3-way image classification set "DATASETS_ORGANIZED" from GitHub (louieesss/Capstone); label vocabulary: not pollinated, pollinated, pollinating.

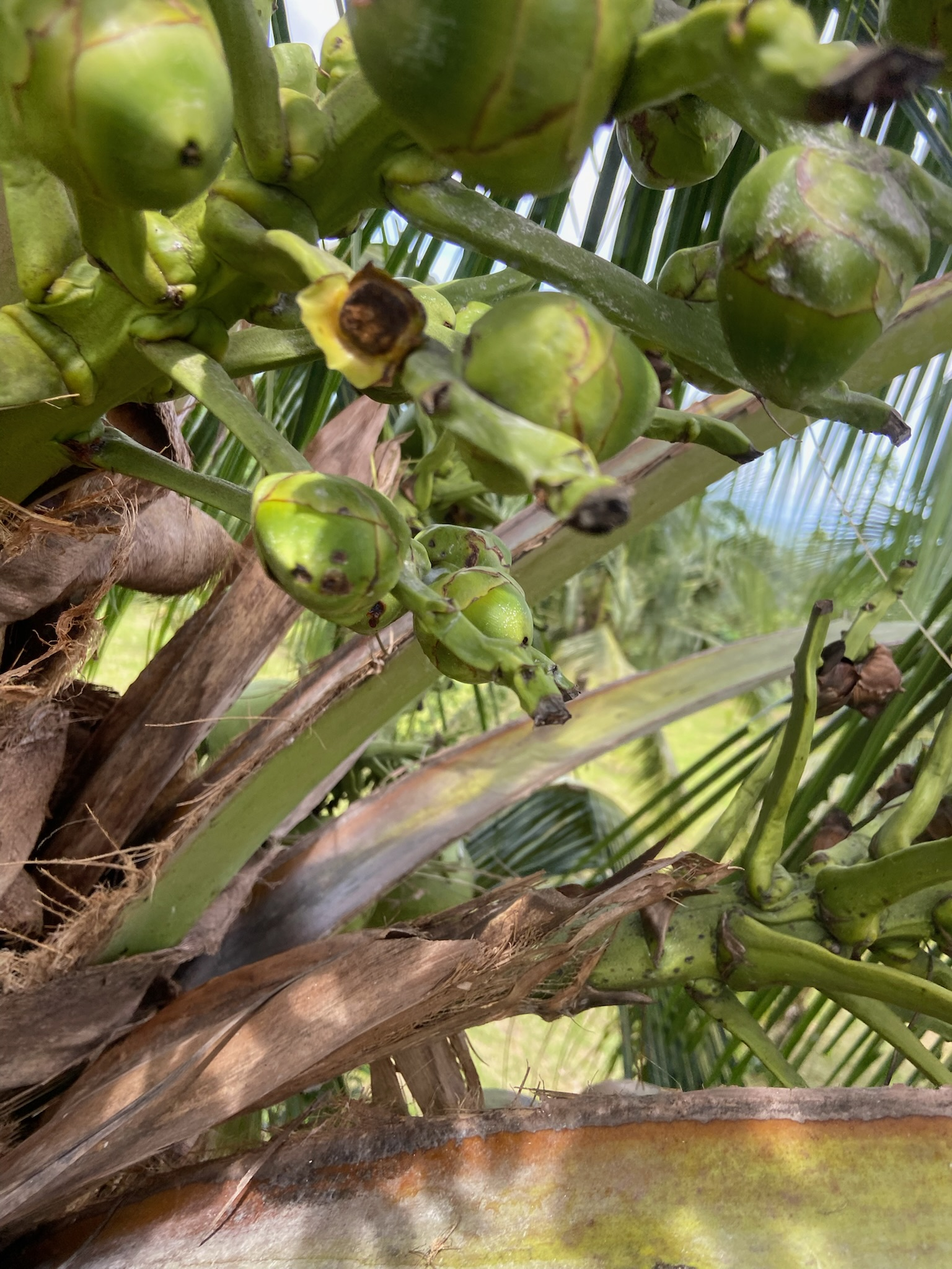
Label: pollinated

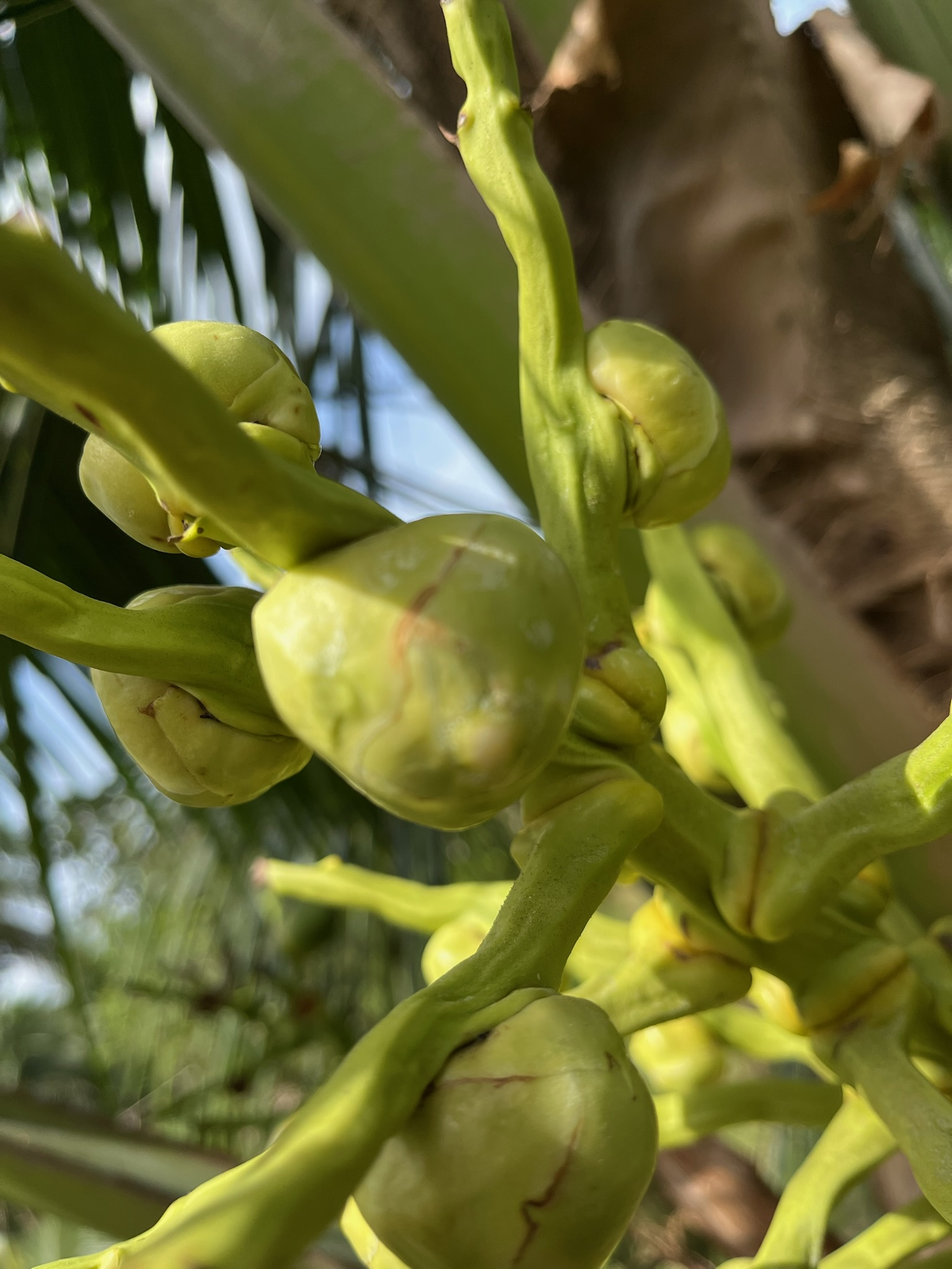
Label: not pollinated

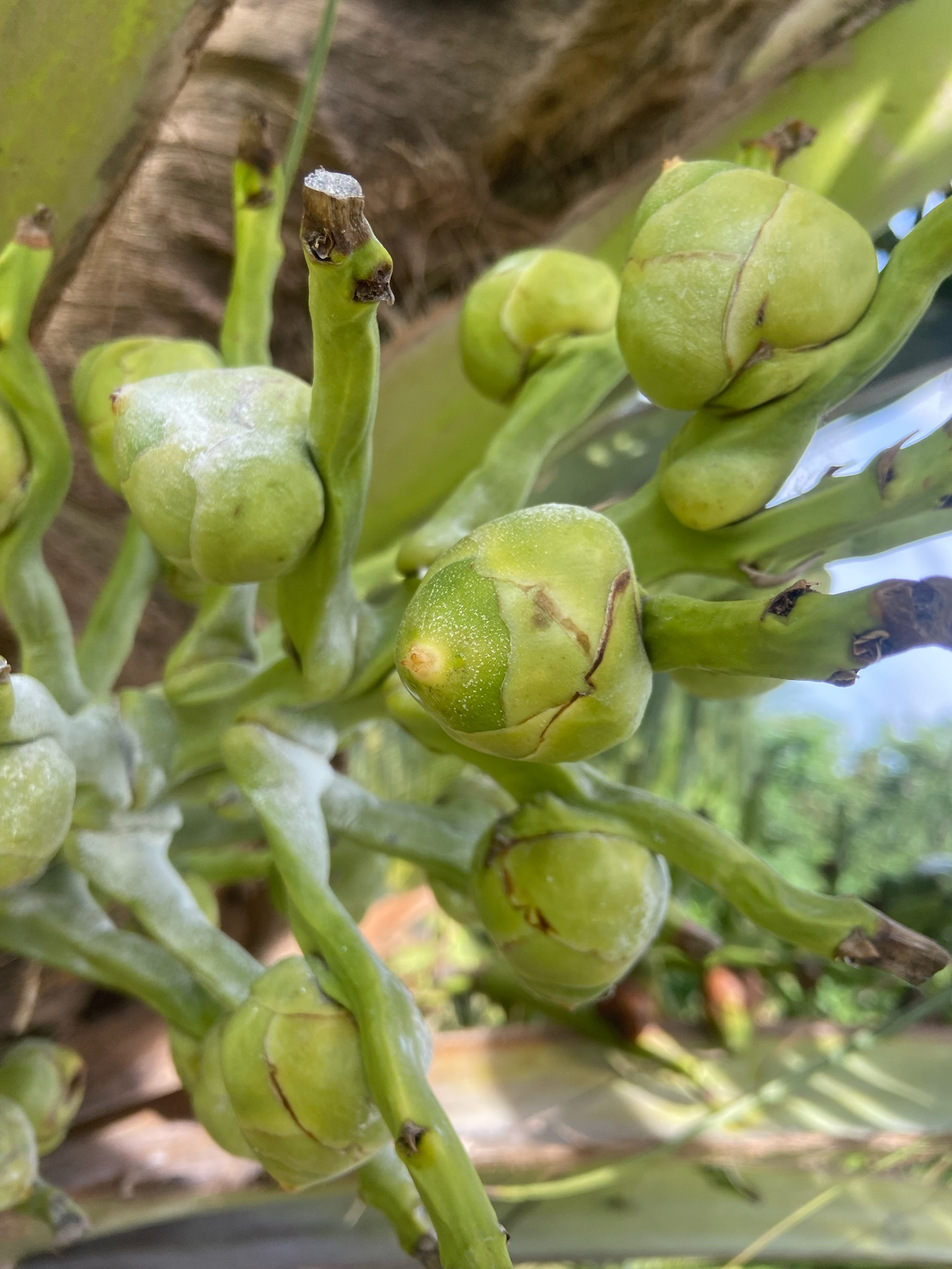
Label: pollinating

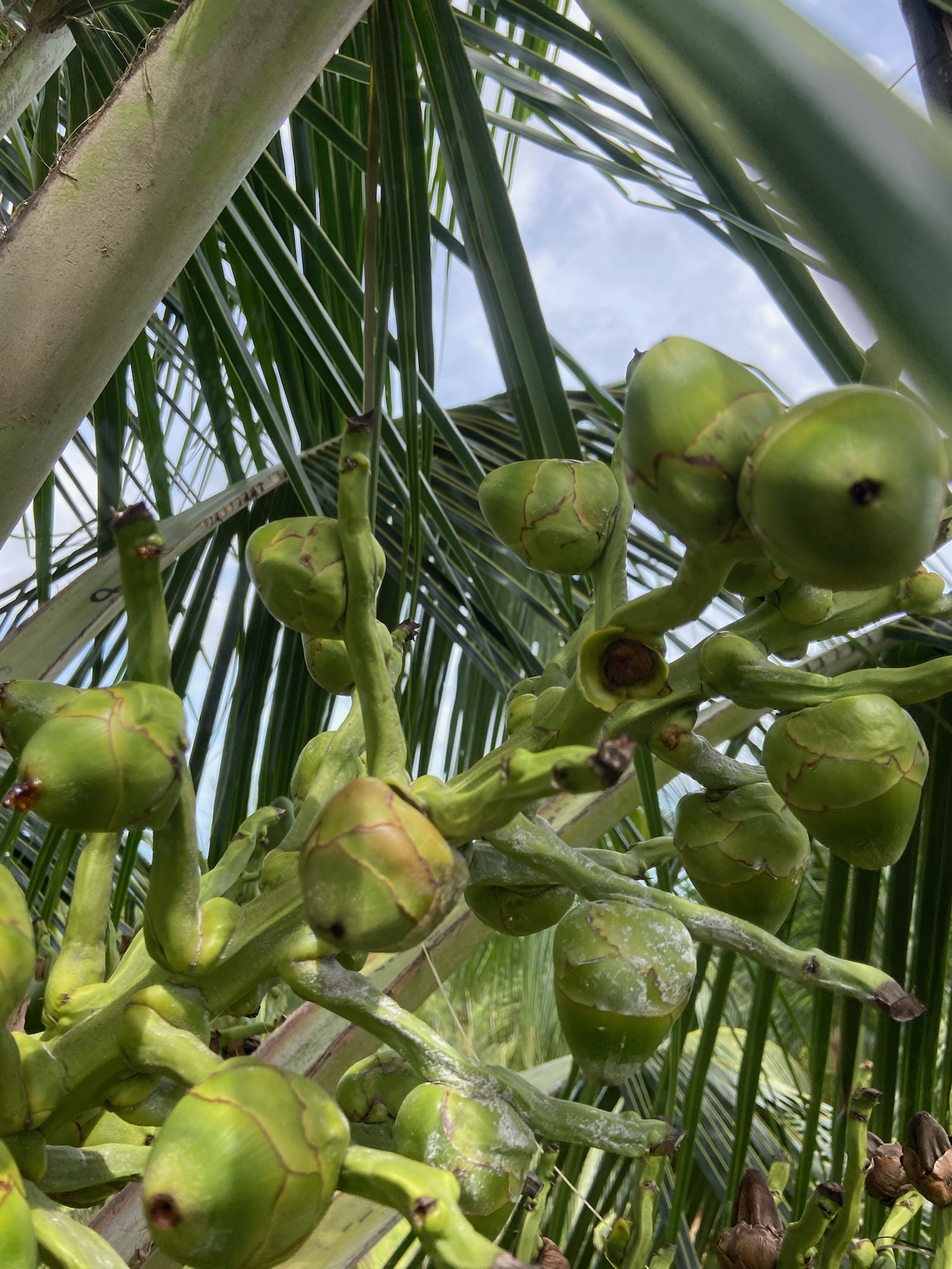
Label: pollinated

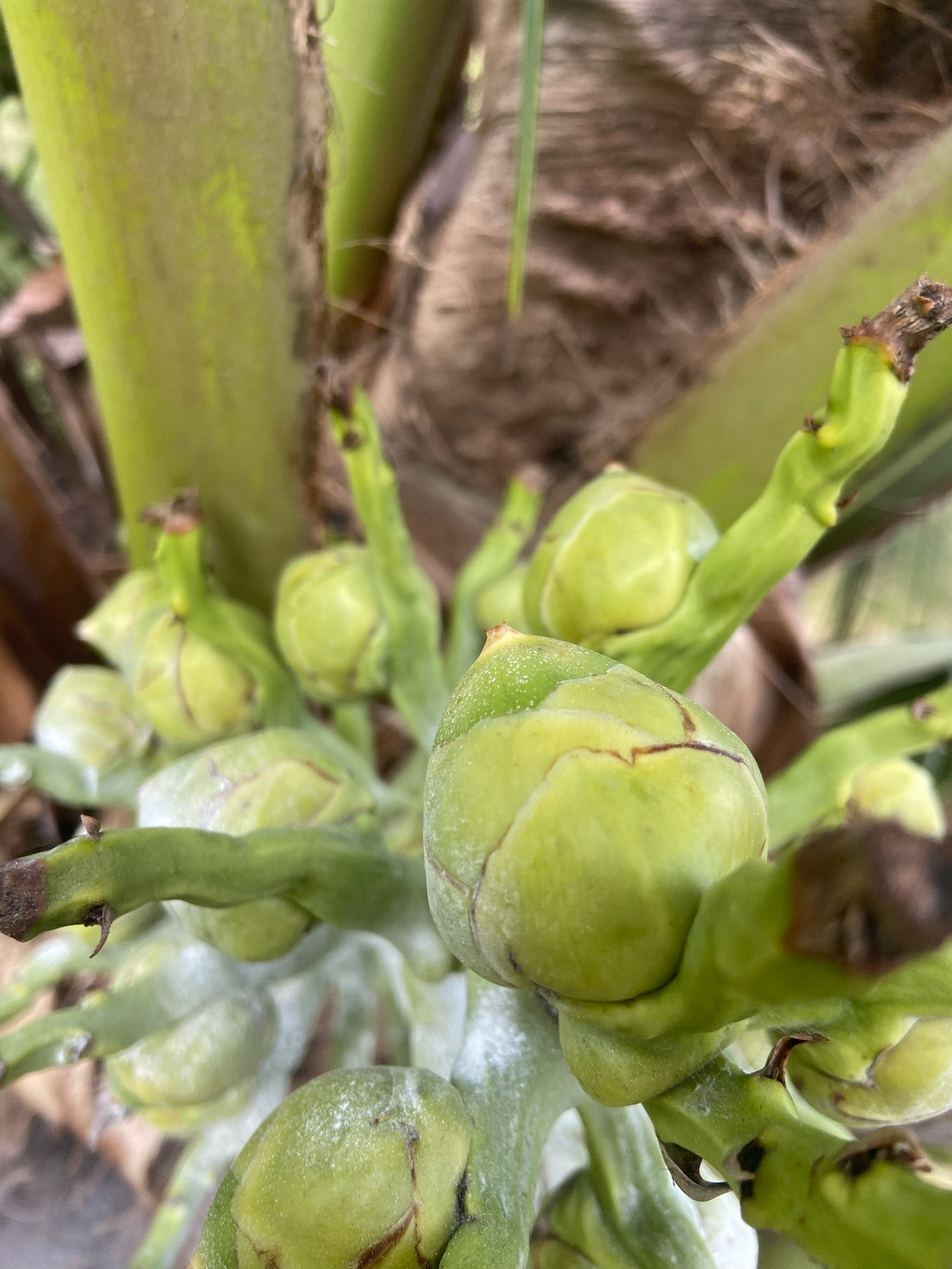
Label: pollinating

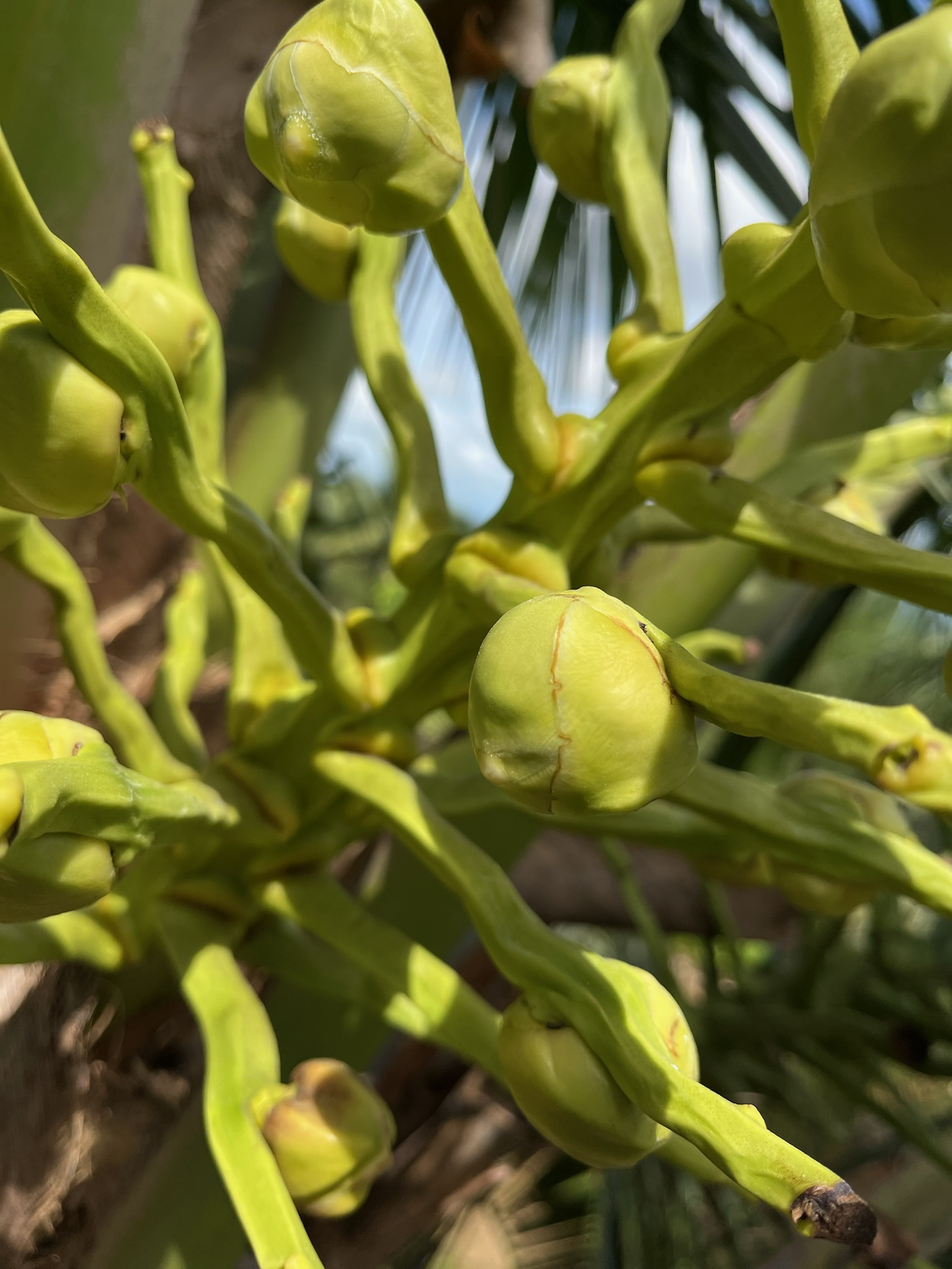
Label: not pollinated
